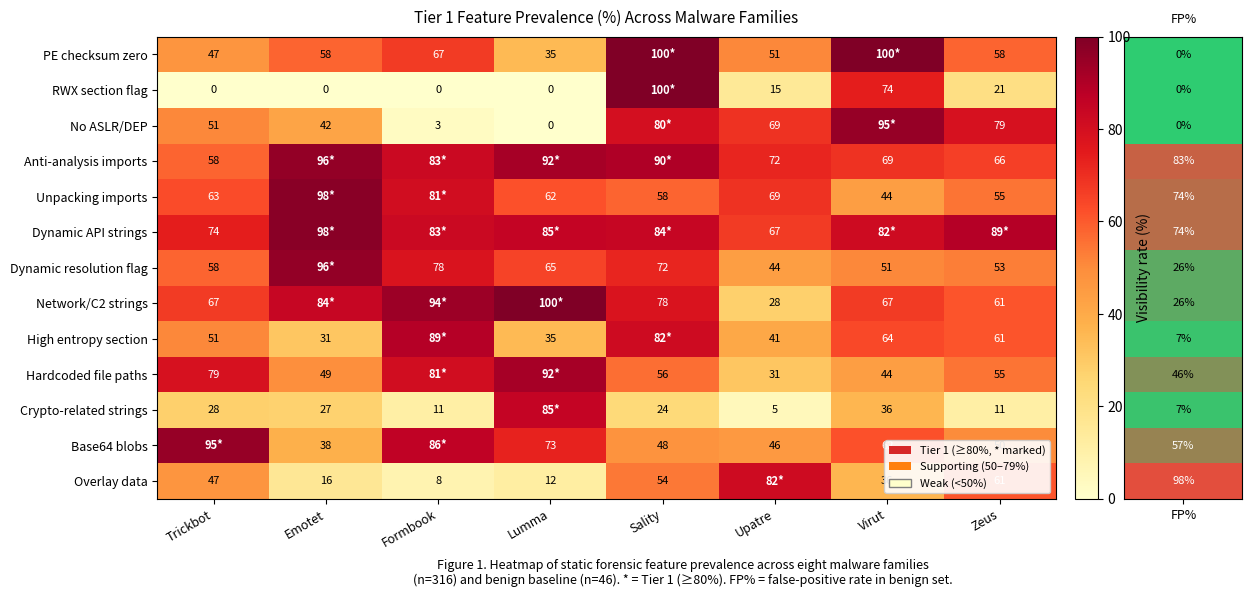

This figure's Python source:
"""
Figure 1: Tier 1 Feature × Family Heatmap with FP% column.
Reproduces Figure 1 from the paper.
"""
import pandas as pd
import numpy as np
import matplotlib.pyplot as plt
import matplotlib.colors as mcolors
from matplotlib.patches import Patch

# ── Data from Table 1 ─────────────────────────────────────────────────────────
features = [
    "PE checksum zero",
    "RWX section flag",
    "No ASLR/DEP",
    "Anti-analysis imports",
    "Unpacking imports",
    "Dynamic API strings",
    "Dynamic resolution flag",
    "Network/C2 strings",
    "High entropy section",
    "Hardcoded file paths",
    "Crypto-related strings",
    "Base64 blobs",
    "Overlay data",
]

families = ["Trickbot", "Emotet", "Formbook", "Lumma", "Sality", "Upatre", "Virut", "Zeus"]

# Visibility rates (%) — rows=features, cols=families
data = np.array([
    [47, 58, 67, 35, 100, 51, 100, 58],
    [ 0,  0,  0,  0, 100, 15,  74, 21],
    [51, 42,  3,  0,  80, 69,  95, 79],
    [58, 96, 83, 92,  90, 72,  69, 66],
    [63, 98, 81, 62,  58, 69,  44, 55],
    [74, 98, 83, 85,  84, 67,  82, 89],
    [58, 96, 78, 65,  72, 44,  51, 53],
    [67, 84, 94,100,  78, 28,  67, 61],
    [51, 31, 89, 35,  82, 41,  64, 61],
    [79, 49, 81, 92,  56, 31,  44, 55],
    [28, 27, 11, 85,  24,  5,  36, 11],
    [95, 38, 86, 73,  48, 46,  62, 50],
    [47, 16,  8, 12,  54, 82,  36, 61],
], dtype=float)

fp_rates = [0, 0, 0, 83, 74, 74, 26, 26, 7, 46, 7, 57, 98]

# ── Plot ──────────────────────────────────────────────────────────────────────
fig, (ax_main, ax_fp) = plt.subplots(
    1, 2, figsize=(14, 6),
    gridspec_kw={"width_ratios": [8, 1], "wspace": 0.04}
)

# Main heatmap
cmap_main = plt.cm.YlOrRd
im = ax_main.imshow(data, cmap=cmap_main, vmin=0, vmax=100, aspect="auto")

# Annotate cells
for i in range(len(features)):
    for j in range(len(families)):
        val = data[i, j]
        is_tier1 = val >= 80
        text = f"{val:.0f}"
        colour = "white" if val > 60 else "black"
        weight = "bold" if is_tier1 else "normal"
        marker = "*" if is_tier1 else ""
        ax_main.text(j, i, f"{text}{marker}", ha="center", va="center",
                     fontsize=8, color=colour, fontweight=weight)

ax_main.set_xticks(range(len(families)))
ax_main.set_xticklabels(families, rotation=30, ha="right", fontsize=9)
ax_main.set_yticks(range(len(features)))
ax_main.set_yticklabels(features, fontsize=9)
ax_main.set_title("Tier 1 Feature Prevalence (%) Across Malware Families", fontsize=11, pad=10)

plt.colorbar(im, ax=ax_main, fraction=0.03, pad=0.02, label="Visibility rate (%)")

# FP% column
fp_cmap = mcolors.LinearSegmentedColormap.from_list("fp", ["#2ecc71", "#e74c3c"])
fp_data = np.array(fp_rates).reshape(-1, 1)
ax_fp.imshow(fp_data, cmap=fp_cmap, vmin=0, vmax=100, aspect="auto")
for i, fp in enumerate(fp_rates):
    colour = "white" if fp > 50 else "black"
    ax_fp.text(0, i, f"{fp}%", ha="center", va="center", fontsize=8, color=colour)

ax_fp.set_xticks([0])
ax_fp.set_xticklabels(["FP%"], fontsize=9)
ax_fp.set_yticks([])
ax_fp.set_title("FP%", fontsize=9, pad=10)

legend_elements = [
    Patch(facecolor="#d62728", label="Tier 1 (≥80%, * marked)"),
    Patch(facecolor="#ff7f0e", label="Supporting (50–79%)"),
    Patch(facecolor="#ffffcc", edgecolor="grey", label="Weak (<50%)"),
]
ax_main.legend(handles=legend_elements, loc="lower right", fontsize=8, framealpha=0.9)

fig.suptitle(
    "Figure 1. Heatmap of static forensic feature prevalence across eight malware families\n"
    "(n=316) and benign baseline (n=46). * = Tier 1 (≥80%). FP% = false-positive rate in benign set.",
    fontsize=9, y=0.01, ha="center"
)

plt.tight_layout(rect=[0, 0.05, 1, 1])
plt.savefig("fig1_feature_heatmap.png", dpi=150, bbox_inches="tight")
print("Saved fig1_feature_heatmap.png")
plt.show()
